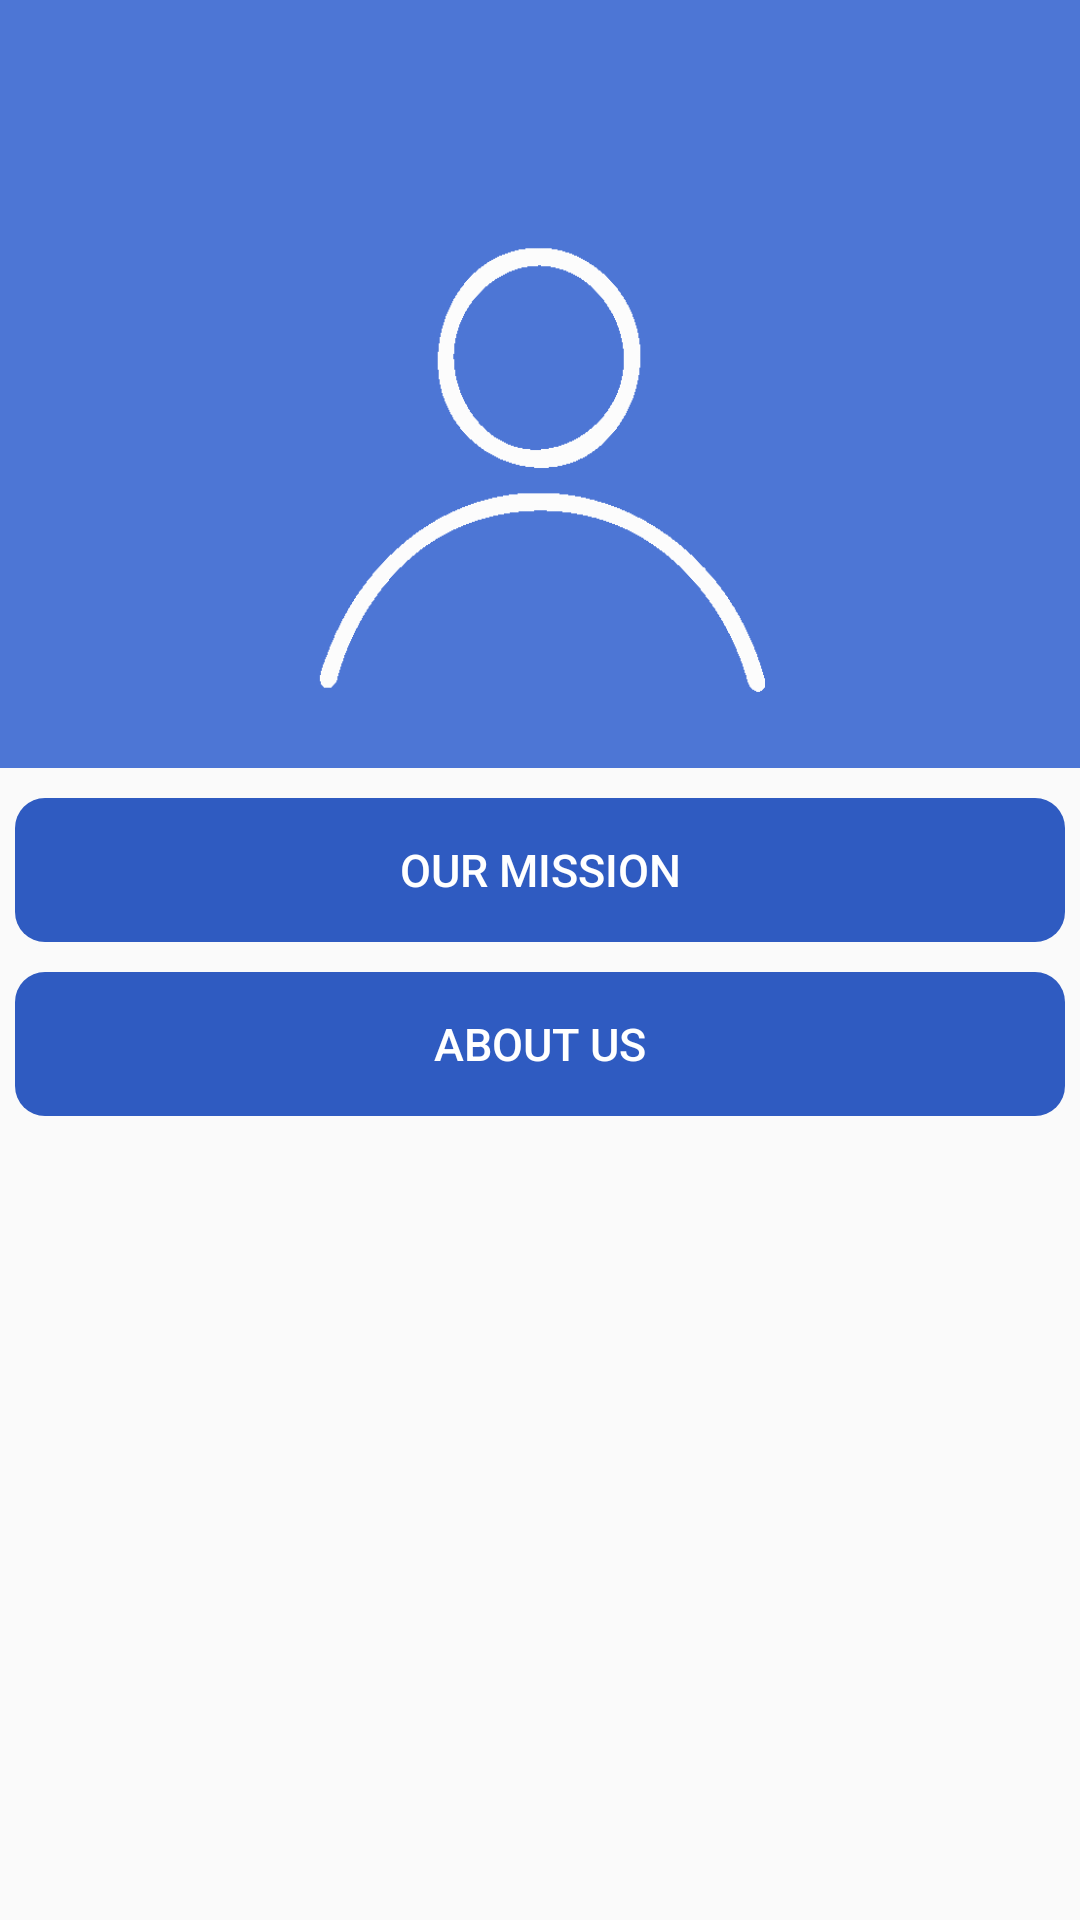

Reconstruct the res/layout file that produces this screen, plus the resources it refers to.
<!-- AndroidManifest.xml: application theme Theme.Home_Doctor -->
<!-- res/layout/more_page.xml -->
<?xml version="1.0" encoding="utf-8"?>
<LinearLayout xmlns:android="http://schemas.android.com/apk/res/android"
    xmlns:app="http://schemas.android.com/apk/res-auto"
    xmlns:tools="http://schemas.android.com/tools"
    android:layout_width="match_parent"
    android:layout_height="match_parent"
    android:orientation="vertical"
    tools:context=".Bottom_Navigation_Pages.Fragments.More_Page_Fragment">

    <androidx.appcompat.widget.Toolbar
        android:id="@+id/more_toolbar"
        android:layout_width="match_parent"
        android:layout_height="wrap_content"
        android:background="@color/my_blue"
        android:theme="@style/Theme.toolbar"
        app:menu="@menu/exit_menu" />

    <RelativeLayout
        android:layout_width="match_parent"
        android:layout_height="200dp">

        <ImageView
            android:layout_width="match_parent"
            android:layout_height="200dp"
            android:background="@color/my_blue"
            app:layout_constraintBottom_toBottomOf="parent"
            app:layout_constraintEnd_toEndOf="parent"
            app:layout_constraintStart_toStartOf="parent"
            app:layout_constraintTop_toTopOf="parent"
            app:layout_constraintVertical_bias="0.0" />


        <RelativeLayout
            android:layout_width="match_parent"
            android:layout_height="60dp" />

        <TextView
            android:layout_width="150dp"
            android:layout_height="150dp"
            android:layout_centerInParent="true"
            android:background="@drawable/user_white" />

    </RelativeLayout>

    <ScrollView
        android:layout_width="match_parent"
        android:layout_height="match_parent">

        <LinearLayout
            android:layout_width="match_parent"
            android:layout_height="wrap_content"
            android:orientation="vertical"
            android:layout_marginTop="10dp"
            android:paddingHorizontal="5dp">


            <Button
                android:id="@+id/more_our_mission"
                android:layout_width="match_parent"
                android:layout_height="wrap_content"
                style="@style/ButtonStyle"
                android:text="Our mission"
                android:layout_marginBottom="10dp"/>


            <Button
                android:id="@+id/more_about_us"
                android:layout_width="match_parent"
                android:layout_height="wrap_content"
                style="@style/ButtonStyle"
                android:layout_marginBottom="10dp"
                android:text="About us" />

        </LinearLayout>

    </ScrollView>


</LinearLayout>
<!-- resources referenced by this layout -->
<resources>
  <color name="my_blue">#4D76D5</color>
  <!-- drawable user_white: png bitmap (drawable, 7808 bytes) -->
  <style name="ButtonStyle" parent="@style/Widget.AppCompat.Button.Borderless">
          <item name="android:textColor">@color/white</item>
          <item name="android:textSize">@dimen/button_text_size</item>
          <item name="android:background">@drawable/button_selector_blue</item>
      </style>
  <style name="Theme.toolbar" parent="ThemeOverlay.AppCompat.Dark.ActionBar">
          <item name="android:colorBackground">@color/white</item>
          <item name="popupTheme">@style/ThemeOverlay.AppCompat.Light</item>
  
      </style>
  <style name="Theme.Home_Doctor" parent="Theme.AppCompat.Light.NoActionBar">
          
          <item name="colorPrimary">@color/blue</item>
          <item name="colorPrimaryVariant">@color/purple_700</item>
          <item name="colorOnPrimary">@color/red</item>
          
          <item name="colorSecondary">@color/my_blue</item>
          <item name="colorSecondaryVariant">@color/teal_700</item>
          <item name="colorOnSecondary">@color/black</item>
          <item name="android:alertDialogTheme">@style/AlertDialog_has_background</item>
          
          <item name="android:fragmentCloseEnterAnimation">@anim/rotate</item>
          <item name="android:windowEnterAnimation">@anim/rotate</item>
  
          Status bar color.
          <item name="android:statusBarColor" tools:targetApi="l">@color/blue</item>
  
          Customize your theme here.
      </style>
  <color name="white">#FFFFFFFF</color>
  <dimen name="button_text_size">15sp</dimen>
  <!-- drawable button_selector_blue (drawable) -->
  <?xml version="1.0" encoding="utf-8"?>
  <selector xmlns:android="http://schemas.android.com/apk/res/android">
      <item android:state_enabled="true" >
          <ripple android:color="@color/button_ripple_color">
              <item>
                  <shape android:shape="rectangle">
                      <solid android:color="@color/blue" />
                      <corners android:radius="10dp" />
                  </shape>
              </item>
          </ripple>
      </item>
      <item android:state_enabled="false">
          <shape>
              <solid android:color="#A8A5A5A5" />
              <corners android:radius="10dp" />
              <padding android:left="10dp" android:right="10dp" />
          </shape>
      </item>
  </selector>
  <color name="blue">#2F5BC1</color>
  <color name="purple_700">#FF3700B3</color>
  <color name="red">#FF0000</color>
  <color name="teal_700">#FF018786</color>
  <color name="black">#FF000000</color>
  <style name="AlertDialog_has_background" parent="Theme.AppCompat.Light.Dialog.Alert">
          <item name="android:windowBackground">@drawable/rounded_rectangle_shape_white</item>
          <item name="android:textColor">@color/blue</item>
      </style>
  <color name="button_ripple_color">#B5E3E3E3</color>
</resources>
